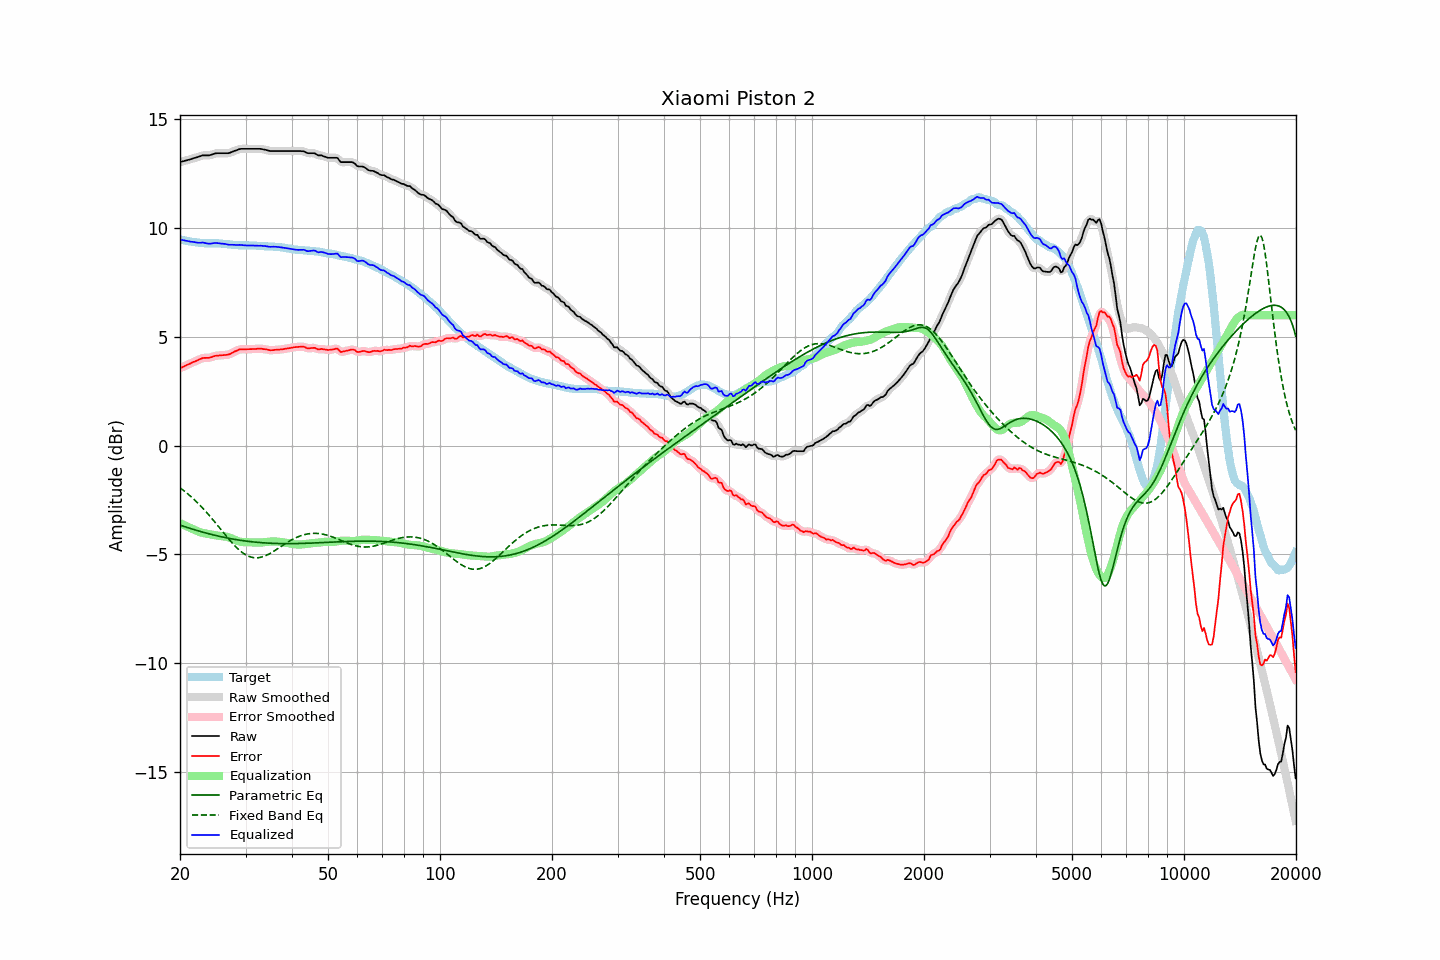

The file beside this chart, header and first rows:
frequency, raw, error, smoothed, error_smoothed, equalization, parametric_eq, fixed_band_eq, equalized_raw, equalized_smoothed, target
20.00, 13.04, 3.56, 13.04, 3.56, -3.56, -3.65, -1.93, 9.48, 9.48, 9.47
20.20, 13.06, 3.59, 13.06, 3.59, -3.59, -3.67, -1.99, 9.46, 9.46, 9.46
20.40, 13.08, 3.63, 13.08, 3.63, -3.63, -3.70, -2.04, 9.45, 9.45, 9.44
20.61, 13.09, 3.66, 13.10, 3.66, -3.66, -3.72, -2.10, 9.43, 9.43, 9.43
20.81, 13.12, 3.70, 13.12, 3.70, -3.70, -3.75, -2.16, 9.42, 9.42, 9.41
21.02, 13.14, 3.73, 13.13, 3.73, -3.73, -3.77, -2.22, 9.40, 9.40, 9.40
21.23, 13.16, 3.76, 13.16, 3.77, -3.77, -3.79, -2.29, 9.39, 9.39, 9.39
21.44, 13.18, 3.79, 13.18, 3.80, -3.80, -3.82, -2.35, 9.38, 9.38, 9.38
21.66, 13.20, 3.84, 13.20, 3.83, -3.83, -3.84, -2.42, 9.37, 9.37, 9.36
21.87, 13.23, 3.86, 13.22, 3.87, -3.87, -3.86, -2.49, 9.36, 9.35, 9.36
22.09, 13.25, 3.90, 13.25, 3.90, -3.90, -3.89, -2.56, 9.34, 9.34, 9.35
22.31, 13.27, 3.93, 13.27, 3.93, -3.94, -3.91, -2.63, 9.33, 9.33, 9.34
22.54, 13.29, 3.97, 13.29, 3.96, -3.96, -3.93, -2.71, 9.33, 9.33, 9.33
22.76, 13.32, 4.00, 13.32, 4.00, -3.99, -3.95, -2.78, 9.33, 9.33, 9.32
22.99, 13.35, 4.03, 13.34, 4.02, -4.00, -3.97, -2.86, 9.34, 9.33, 9.32
23.22, 13.35, 4.04, 13.35, 4.04, -4.02, -3.99, -2.94, 9.32, 9.32, 9.31
23.45, 13.35, 4.04, 13.35, 4.04, -4.04, -4.01, -3.02, 9.31, 9.31, 9.31
23.69, 13.35, 4.04, 13.34, 4.04, -4.05, -4.03, -3.10, 9.30, 9.29, 9.31
23.92, 13.35, 4.04, 13.35, 4.04, -4.06, -4.05, -3.19, 9.28, 9.29, 9.31
24.16, 13.37, 4.06, 13.37, 4.06, -4.08, -4.07, -3.27, 9.29, 9.29, 9.31
24.40, 13.39, 4.08, 13.39, 4.08, -4.09, -4.09, -3.36, 9.30, 9.30, 9.30
24.65, 13.42, 4.11, 13.41, 4.11, -4.10, -4.11, -3.45, 9.31, 9.31, 9.30
24.89, 13.44, 4.13, 13.43, 4.13, -4.12, -4.12, -3.54, 9.32, 9.32, 9.30
25.14, 13.45, 4.14, 13.44, 4.14, -4.13, -4.14, -3.63, 9.32, 9.31, 9.30
25.39, 13.45, 4.14, 13.45, 4.15, -4.14, -4.16, -3.72, 9.30, 9.31, 9.30
25.65, 13.45, 4.15, 13.45, 4.15, -4.15, -4.17, -3.81, 9.30, 9.30, 9.29
25.91, 13.45, 4.16, 13.45, 4.16, -4.16, -4.19, -3.90, 9.29, 9.29, 9.29
26.16, 13.45, 4.17, 13.45, 4.16, -4.16, -4.21, -3.99, 9.28, 9.28, 9.28
26.43, 13.45, 4.17, 13.44, 4.17, -4.17, -4.22, -4.08, 9.27, 9.27, 9.28
26.69, 13.45, 4.18, 13.44, 4.18, -4.18, -4.24, -4.17, 9.26, 9.26, 9.27
26.96, 13.45, 4.19, 13.45, 4.19, -4.20, -4.25, -4.26, 9.24, 9.25, 9.26
27.23, 13.47, 4.21, 13.47, 4.22, -4.23, -4.27, -4.35, 9.24, 9.24, 9.26
27.50, 13.50, 4.25, 13.49, 4.25, -4.26, -4.28, -4.43, 9.24, 9.24, 9.24
27.77, 13.53, 4.29, 13.52, 4.29, -4.29, -4.29, -4.51, 9.24, 9.23, 9.23
28.05, 13.56, 4.33, 13.55, 4.33, -4.32, -4.31, -4.59, 9.23, 9.23, 9.22
28.33, 13.58, 4.36, 13.58, 4.36, -4.35, -4.32, -4.67, 9.22, 9.23, 9.22
28.62, 13.60, 4.39, 13.61, 4.39, -4.38, -4.33, -4.74, 9.22, 9.23, 9.22
28.90, 13.64, 4.43, 13.63, 4.41, -4.40, -4.34, -4.81, 9.23, 9.23, 9.21
29.19, 13.65, 4.43, 13.64, 4.43, -4.42, -4.35, -4.87, 9.23, 9.22, 9.22
29.48, 13.65, 4.43, 13.65, 4.43, -4.43, -4.36, -4.92, 9.21, 9.22, 9.21
29.78, 13.65, 4.43, 13.65, 4.43, -4.44, -4.37, -4.97, 9.21, 9.21, 9.21
30.08, 13.65, 4.43, 13.65, 4.43, -4.44, -4.38, -5.02, 9.21, 9.21, 9.21
30.38, 13.65, 4.44, 13.65, 4.44, -4.44, -4.39, -5.06, 9.21, 9.21, 9.21
30.68, 13.65, 4.44, 13.65, 4.44, -4.44, -4.40, -5.09, 9.21, 9.21, 9.21
30.99, 13.65, 4.44, 13.65, 4.44, -4.44, -4.41, -5.12, 9.20, 9.20, 9.21
31.30, 13.65, 4.44, 13.65, 4.44, -4.44, -4.42, -5.14, 9.20, 9.20, 9.20
31.61, 13.65, 4.44, 13.65, 4.44, -4.45, -4.43, -5.15, 9.20, 9.20, 9.20
31.93, 13.65, 4.44, 13.65, 4.45, -4.45, -4.43, -5.15, 9.19, 9.19, 9.20
32.24, 13.65, 4.46, 13.65, 4.45, -4.45, -4.44, -5.15, 9.19, 9.19, 9.19
32.57, 13.65, 4.46, 13.65, 4.46, -4.45, -4.45, -5.15, 9.19, 9.19, 9.19
32.89, 13.65, 4.46, 13.64, 4.46, -4.45, -4.45, -5.13, 9.19, 9.19, 9.18
33.22, 13.64, 4.45, 13.63, 4.45, -4.45, -4.46, -5.11, 9.19, 9.19, 9.18
33.55, 13.62, 4.44, 13.62, 4.44, -4.44, -4.46, -5.09, 9.18, 9.18, 9.18
33.89, 13.61, 4.44, 13.60, 4.43, -4.43, -4.47, -5.06, 9.18, 9.17, 9.17
34.23, 13.59, 4.42, 13.58, 4.42, -4.42, -4.47, -5.03, 9.17, 9.16, 9.16
34.57, 13.57, 4.40, 13.57, 4.41, -4.41, -4.48, -4.99, 9.15, 9.15, 9.16
34.92, 13.55, 4.39, 13.55, 4.39, -4.40, -4.48, -4.95, 9.14, 9.15, 9.16
35.27, 13.55, 4.39, 13.54, 4.39, -4.40, -4.49, -4.91, 9.15, 9.15, 9.16
35.62, 13.55, 4.39, 13.54, 4.39, -4.40, -4.49, -4.87, 9.15, 9.15, 9.15
35.97, 13.55, 4.41, 13.55, 4.40, -4.40, -4.49, -4.82, 9.15, 9.15, 9.14
... 635 more rows
